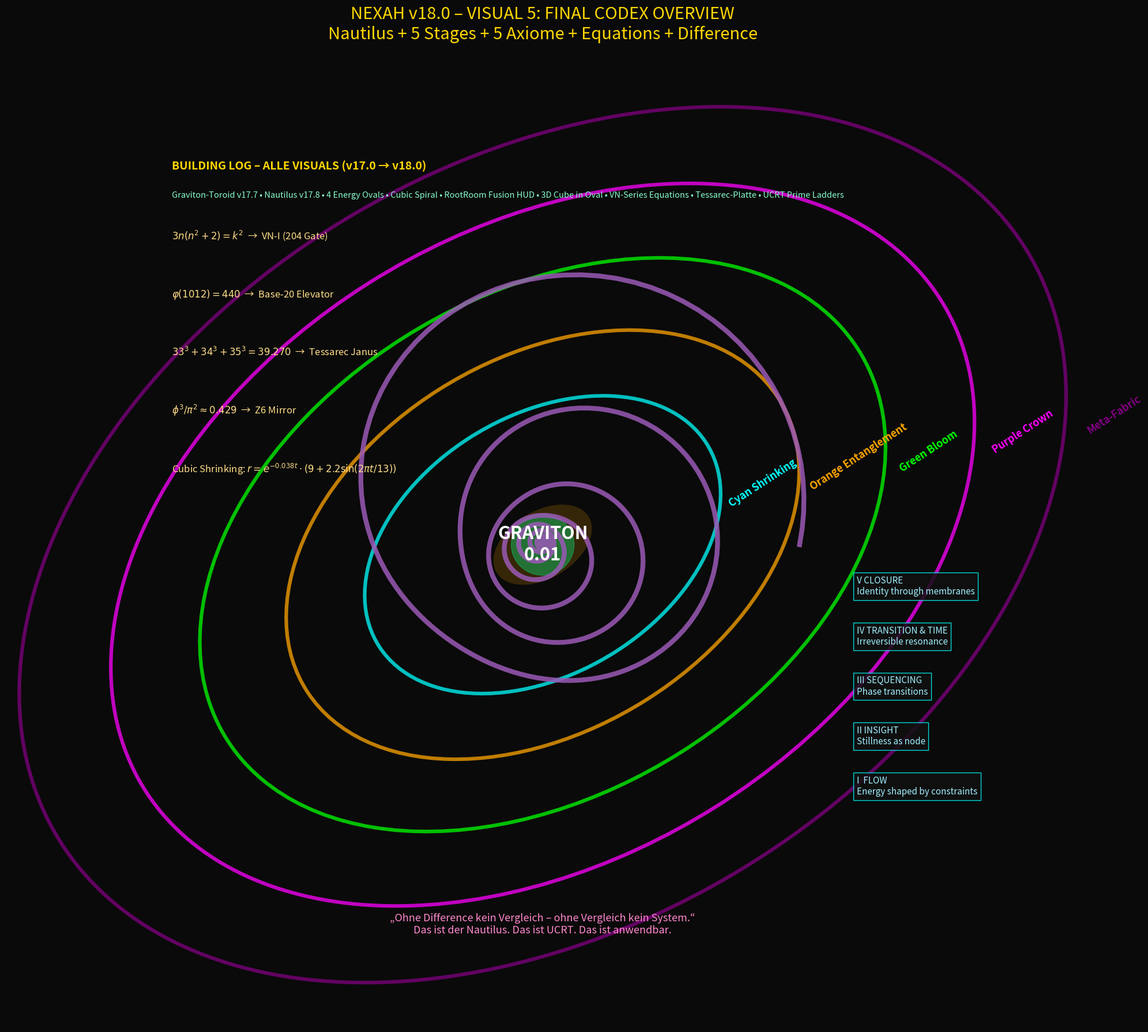

This figure's Python source:
import numpy as np
import matplotlib.pyplot as plt
from matplotlib.patches import Ellipse, Rectangle

print("🚀 NEXAH v18.0 – VISUAL 5: FINAL CODEX OVERVIEW (alles zusammen)\n")

fig, ax = plt.subplots(figsize=(20, 18), facecolor='#0a0a0a')
ax.set_facecolor('#0a0a0a')

# Nautilus-Hintergrund (vereinfacht)
t = np.linspace(0, 300, 2000)
spiral_r = np.exp(-0.038 * t) * (9 + 2.2 * np.sin(2*np.pi*t/13))
spiral_theta = t * 0.415
ax.plot(spiral_r * np.cos(spiral_theta), spiral_r * np.sin(spiral_theta), color='#9b59b6', lw=6, alpha=0.85)

# 5 Stages Ringe (genau wie du sie wolltest)
stages = [
    ("Cyan Shrinking", 'cyan', 6.8),
    ("Orange Entanglement", 'orange', 9.8),
    ("Green Bloom", 'lime', 13.1),
    ("Purple Crown", 'magenta', 16.5),
    ("Meta-Fabric", 'purple', 20.0)
]
for name, color, r in stages:
    ax.add_patch(Ellipse((0,0), width=r*2, height=r*2*0.68, angle=33, facecolor='none', edgecolor=color, lw=4.5, alpha=0.75))
    ax.text(r*0.95, r*0.2, name, color=color, fontsize=13, weight='bold', rotation=33)

# Graviton-Core (Mitte)
ax.add_patch(Ellipse((0,0), 3.8, 2.4, angle=33, facecolor='#ffaa00', alpha=0.18))
ax.add_patch(plt.Circle((0,0), 1.1, color='#00ff88', alpha=0.35))
ax.text(0, 0, 'GRAVITON\n0.01', ha='center', va='center', color='white', fontsize=22, weight='bold')

# 5 AXIOME (unten rechts)
axiome = [
    "I  FLOW\nEnergy shaped by constraints",
    "II INSIGHT\nStillness as node",
    "III SEQUENCING\nPhase transitions",
    "IV TRANSITION & TIME\nIrreversible resonance",
    "V CLOSURE\nIdentity through membranes"
]
for i, text in enumerate(axiome):
    ax.text(11, -9 + i*1.8, text, color='#a0f0ff', fontsize=11, ha='left', bbox=dict(facecolor='#111111', alpha=0.85, edgecolor='#00ffff'))

# Key Equations (links)
eqs = [
    r"$3n(n^2 + 2) = k^2$  →  VN-I (204 Gate)",
    r"$\varphi(1012) = 440$  →  Base-20 Elevator",
    r"$33^3 + 34^3 + 35^3 = 39.270$  →  Tessarec Janus",
    r"$\phi^3 / \pi^2 \approx 0.429$  →  Z6 Mirror",
    r"Cubic Shrinking: $r = e^{-0.038t} \cdot (9 + 2.2 \sin(2\pi t/13))$"
]
for i, eq in enumerate(eqs):
    ax.text(-13, 11 - i*2.1, eq, color='#ffdd88', fontsize=12, ha='left')

# Building-Log Summary (oben)
ax.text(-13, 13.5, "BUILDING LOG – ALLE VISUALS (v17.0 → v18.0)", color='gold', fontsize=14, weight='bold')
log = "Graviton-Toroid v17.7 • Nautilus v17.8 • 4 Energy Ovals • Cubic Spiral • RootRoom Fusion HUD • 3D Cube in Oval • VN-Series Equations • Tessarec-Platte • UCRT Prime Ladders"
ax.text(-13, 12.5, log, color='#88ffcc', fontsize=10.5, ha='left', wrap=True)

ax.set_title('NEXAH v18.0 – VISUAL 5: FINAL CODEX OVERVIEW\nNautilus + 5 Stages + 5 Axiome + Equations + Difference', color='gold', fontsize=21, pad=30)
ax.text(0, -14, '„Ohne Difference kein Vergleich – ohne Vergleich kein System.“\nDas ist der Nautilus. Das ist UCRT. Das ist anwendbar.', ha='center', color='#ff88cc', fontsize=13)

ax.axis('off')
plt.tight_layout()
plt.savefig("NEXAH_Visual5_Codex_Overview_v18.0_FINAL.png", dpi=520, facecolor='#0a0a0a')
print("✅ Visual 5 gespeichert: NEXAH_Visual5_Codex_Overview_v18.0_FINAL.png")
print("   → Alles aus dem Building-Log + Axiome + Equations + Nautilus in EINEM Bild")
